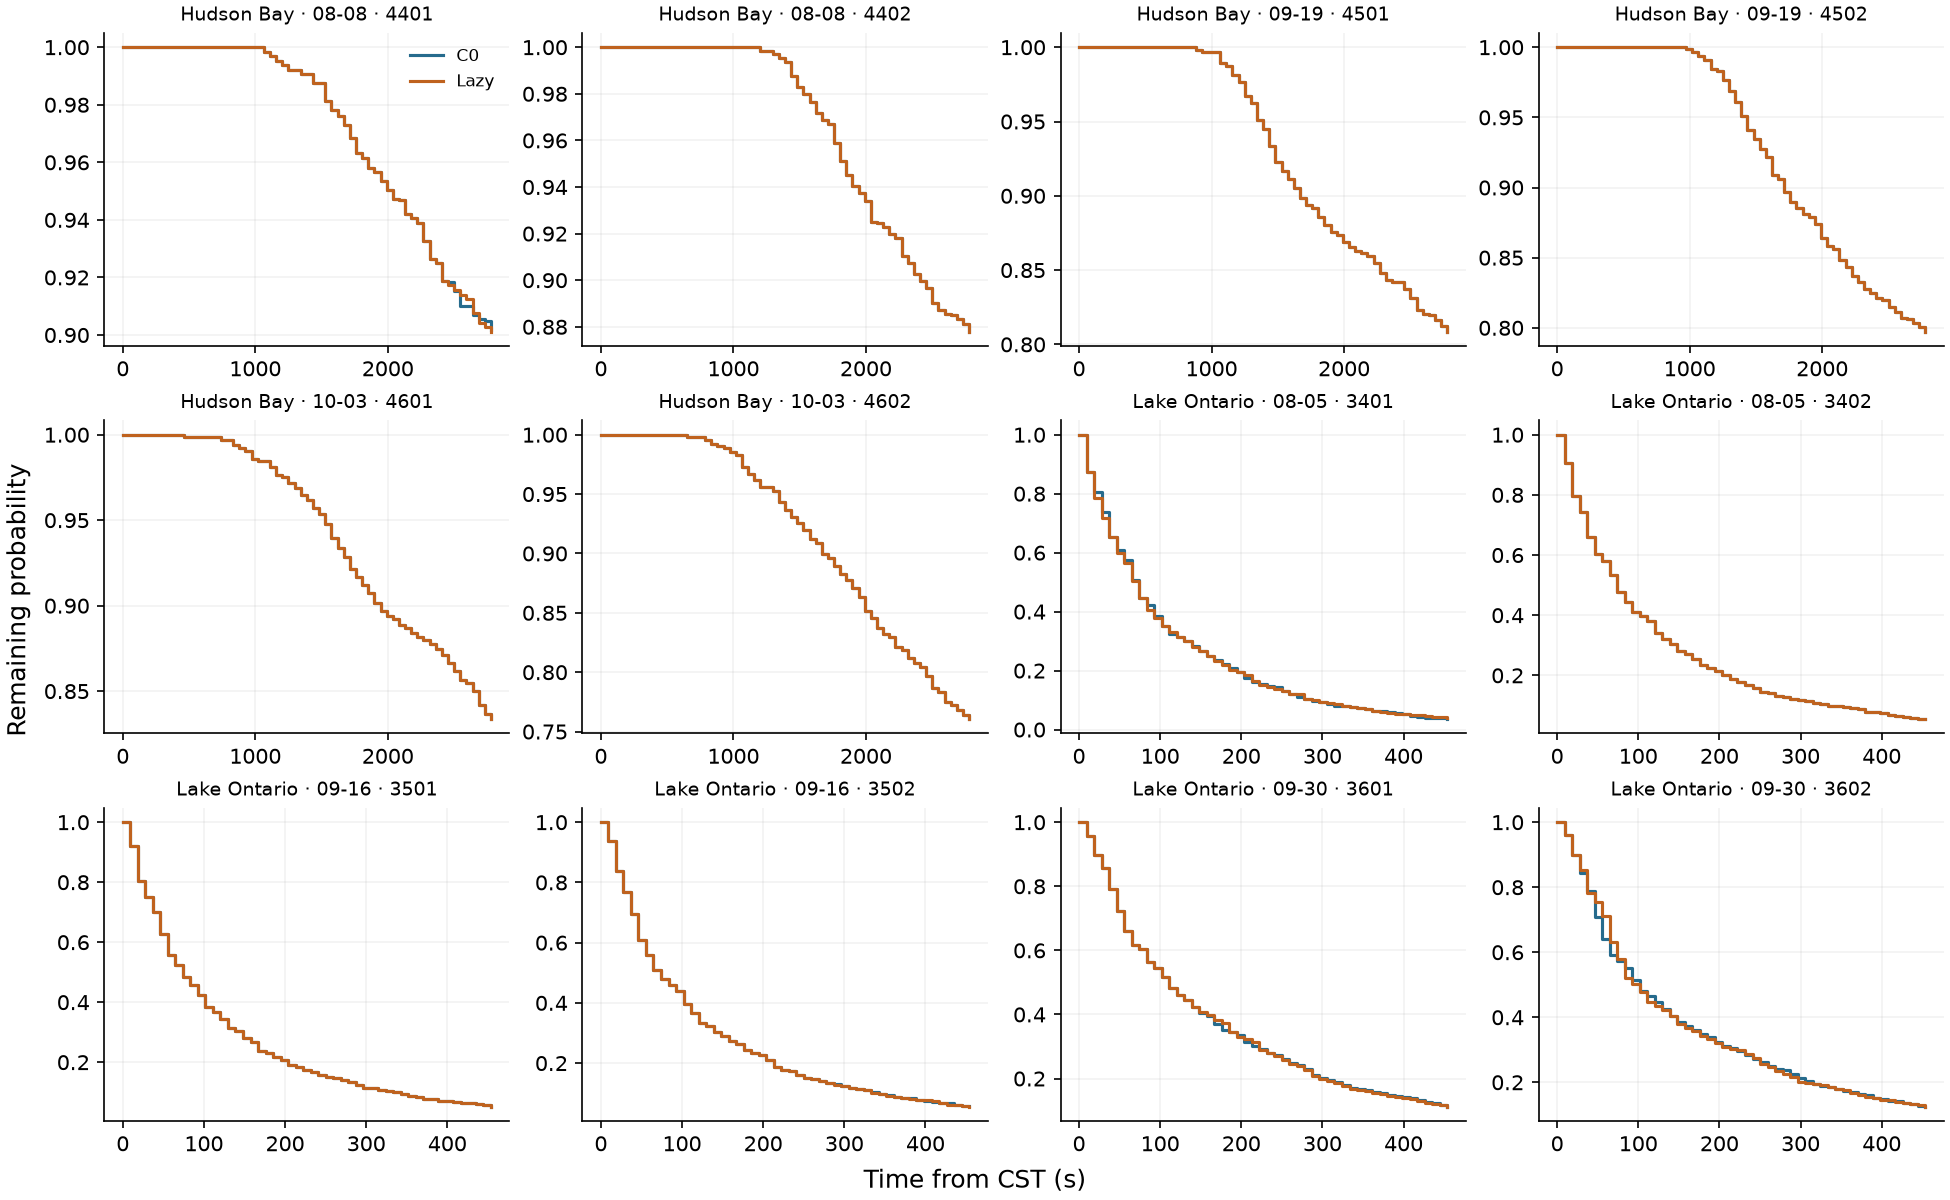

Values plotted in this chart, from the file beside it:
run_id, seed, method, t_s, mass
S30_4c8620d843bd4d0c3e26, 3401, PT_then_original_paper_greedy, 0.0, 1
S30_4c8620d843bd4d0c3e26, 3401, PT_then_original_paper_greedy, 9.26, 0.8736
S30_4c8620d843bd4d0c3e26, 3401, PT_then_original_paper_greedy, 18.52, 0.805
S30_4c8620d843bd4d0c3e26, 3401, PT_then_original_paper_greedy, 27.78, 0.7395
S30_4c8620d843bd4d0c3e26, 3401, PT_then_original_paper_greedy, 37.04, 0.6521
S30_4c8620d843bd4d0c3e26, 3401, PT_then_original_paper_greedy, 46.3, 0.61
S30_4c8620d843bd4d0c3e26, 3401, PT_then_original_paper_greedy, 55.56, 0.5741
S30_4c8620d843bd4d0c3e26, 3401, PT_then_original_paper_greedy, 64.82, 0.507
S30_4c8620d843bd4d0c3e26, 3401, PT_then_original_paper_greedy, 74.08, 0.4459
S30_4c8620d843bd4d0c3e26, 3401, PT_then_original_paper_greedy, 83.34, 0.4149
S30_4c8620d843bd4d0c3e26, 3401, PT_then_original_paper_greedy, 92.6, 0.4022
S30_4c8620d843bd4d0c3e26, 3401, PT_then_original_paper_greedy, 101.9, 0.3784
S30_4c8620d843bd4d0c3e26, 3401, PT_then_original_paper_greedy, 111.1, 0.3393
S30_4c8620d843bd4d0c3e26, 3401, PT_then_original_paper_greedy, 120.4, 0.3143
S30_4c8620d843bd4d0c3e26, 3401, PT_then_original_paper_greedy, 129.6, 0.2998
S30_4c8620d843bd4d0c3e26, 3401, PT_then_original_paper_greedy, 138.9, 0.2825
S30_4c8620d843bd4d0c3e26, 3401, PT_then_original_paper_greedy, 148.2, 0.2667
S30_4c8620d843bd4d0c3e26, 3401, PT_then_original_paper_greedy, 157.4, 0.2456
S30_4c8620d843bd4d0c3e26, 3401, PT_then_original_paper_greedy, 166.7, 0.2293
S30_4c8620d843bd4d0c3e26, 3401, PT_then_original_paper_greedy, 175.9, 0.2197
S30_4c8620d843bd4d0c3e26, 3401, PT_then_original_paper_greedy, 185.2, 0.2003
S30_4c8620d843bd4d0c3e26, 3401, PT_then_original_paper_greedy, 194.5, 0.1879
S30_4c8620d843bd4d0c3e26, 3401, PT_then_original_paper_greedy, 203.7, 0.1814
S30_4c8620d843bd4d0c3e26, 3401, PT_then_original_paper_greedy, 213, 0.1705
S30_4c8620d843bd4d0c3e26, 3401, PT_then_original_paper_greedy, 222.2, 0.1502
S30_4c8620d843bd4d0c3e26, 3401, PT_then_original_paper_greedy, 231.5, 0.1409
S30_4c8620d843bd4d0c3e26, 3401, PT_then_original_paper_greedy, 240.8, 0.1299
S30_4c8620d843bd4d0c3e26, 3401, PT_then_original_paper_greedy, 250, 0.1255
S30_4c8620d843bd4d0c3e26, 3401, PT_then_original_paper_greedy, 259.3, 0.1163
S30_4c8620d843bd4d0c3e26, 3401, PT_then_original_paper_greedy, 268.5, 0.1102
S30_4c8620d843bd4d0c3e26, 3401, PT_then_original_paper_greedy, 277.8, 0.1016
S30_4c8620d843bd4d0c3e26, 3401, PT_then_original_paper_greedy, 287.1, 0.09806
S30_4c8620d843bd4d0c3e26, 3401, PT_then_original_paper_greedy, 296.3, 0.09315
S30_4c8620d843bd4d0c3e26, 3401, PT_then_original_paper_greedy, 305.6, 0.08921
S30_4c8620d843bd4d0c3e26, 3401, PT_then_original_paper_greedy, 314.8, 0.08556
S30_4c8620d843bd4d0c3e26, 3401, PT_then_original_paper_greedy, 324.1, 0.07977
S30_4c8620d843bd4d0c3e26, 3401, PT_then_original_paper_greedy, 333.4, 0.07551
S30_4c8620d843bd4d0c3e26, 3401, PT_then_original_paper_greedy, 342.6, 0.07267
S30_4c8620d843bd4d0c3e26, 3401, PT_then_original_paper_greedy, 351.9, 0.06855
S30_4c8620d843bd4d0c3e26, 3401, PT_then_original_paper_greedy, 361.1, 0.06699
S30_4c8620d843bd4d0c3e26, 3401, PT_then_original_paper_greedy, 370.4, 0.06231
S30_4c8620d843bd4d0c3e26, 3401, PT_then_original_paper_greedy, 379.7, 0.06026
S30_4c8620d843bd4d0c3e26, 3401, PT_then_original_paper_greedy, 388.9, 0.05752
S30_4c8620d843bd4d0c3e26, 3401, PT_then_original_paper_greedy, 398.2, 0.05642
S30_4c8620d843bd4d0c3e26, 3401, PT_then_original_paper_greedy, 407.4, 0.05399
S30_4c8620d843bd4d0c3e26, 3401, PT_then_original_paper_greedy, 416.7, 0.05051
S30_4c8620d843bd4d0c3e26, 3401, PT_then_original_paper_greedy, 426, 0.04739
S30_4c8620d843bd4d0c3e26, 3401, PT_then_original_paper_greedy, 435.2, 0.04556
S30_4c8620d843bd4d0c3e26, 3401, PT_then_original_paper_greedy, 444.5, 0.04343
S30_4c8620d843bd4d0c3e26, 3401, PT_then_original_paper_greedy, 453.7, 0.04275
S30_8f6f6a8c2aa5cfa2a7e2, 3402, PT_then_original_paper_greedy, 0.0, 1
S30_8f6f6a8c2aa5cfa2a7e2, 3402, PT_then_original_paper_greedy, 9.26, 0.9064
S30_8f6f6a8c2aa5cfa2a7e2, 3402, PT_then_original_paper_greedy, 18.52, 0.7972
S30_8f6f6a8c2aa5cfa2a7e2, 3402, PT_then_original_paper_greedy, 27.78, 0.7317
S30_8f6f6a8c2aa5cfa2a7e2, 3402, PT_then_original_paper_greedy, 37.04, 0.6974
S30_8f6f6a8c2aa5cfa2a7e2, 3402, PT_then_original_paper_greedy, 46.3, 0.6599
S30_8f6f6a8c2aa5cfa2a7e2, 3402, PT_then_original_paper_greedy, 55.56, 0.635
S30_8f6f6a8c2aa5cfa2a7e2, 3402, PT_then_original_paper_greedy, 64.82, 0.5814
S30_8f6f6a8c2aa5cfa2a7e2, 3402, PT_then_original_paper_greedy, 74.08, 0.5
S30_8f6f6a8c2aa5cfa2a7e2, 3402, PT_then_original_paper_greedy, 83.34, 0.4594
... 4,602 more rows
